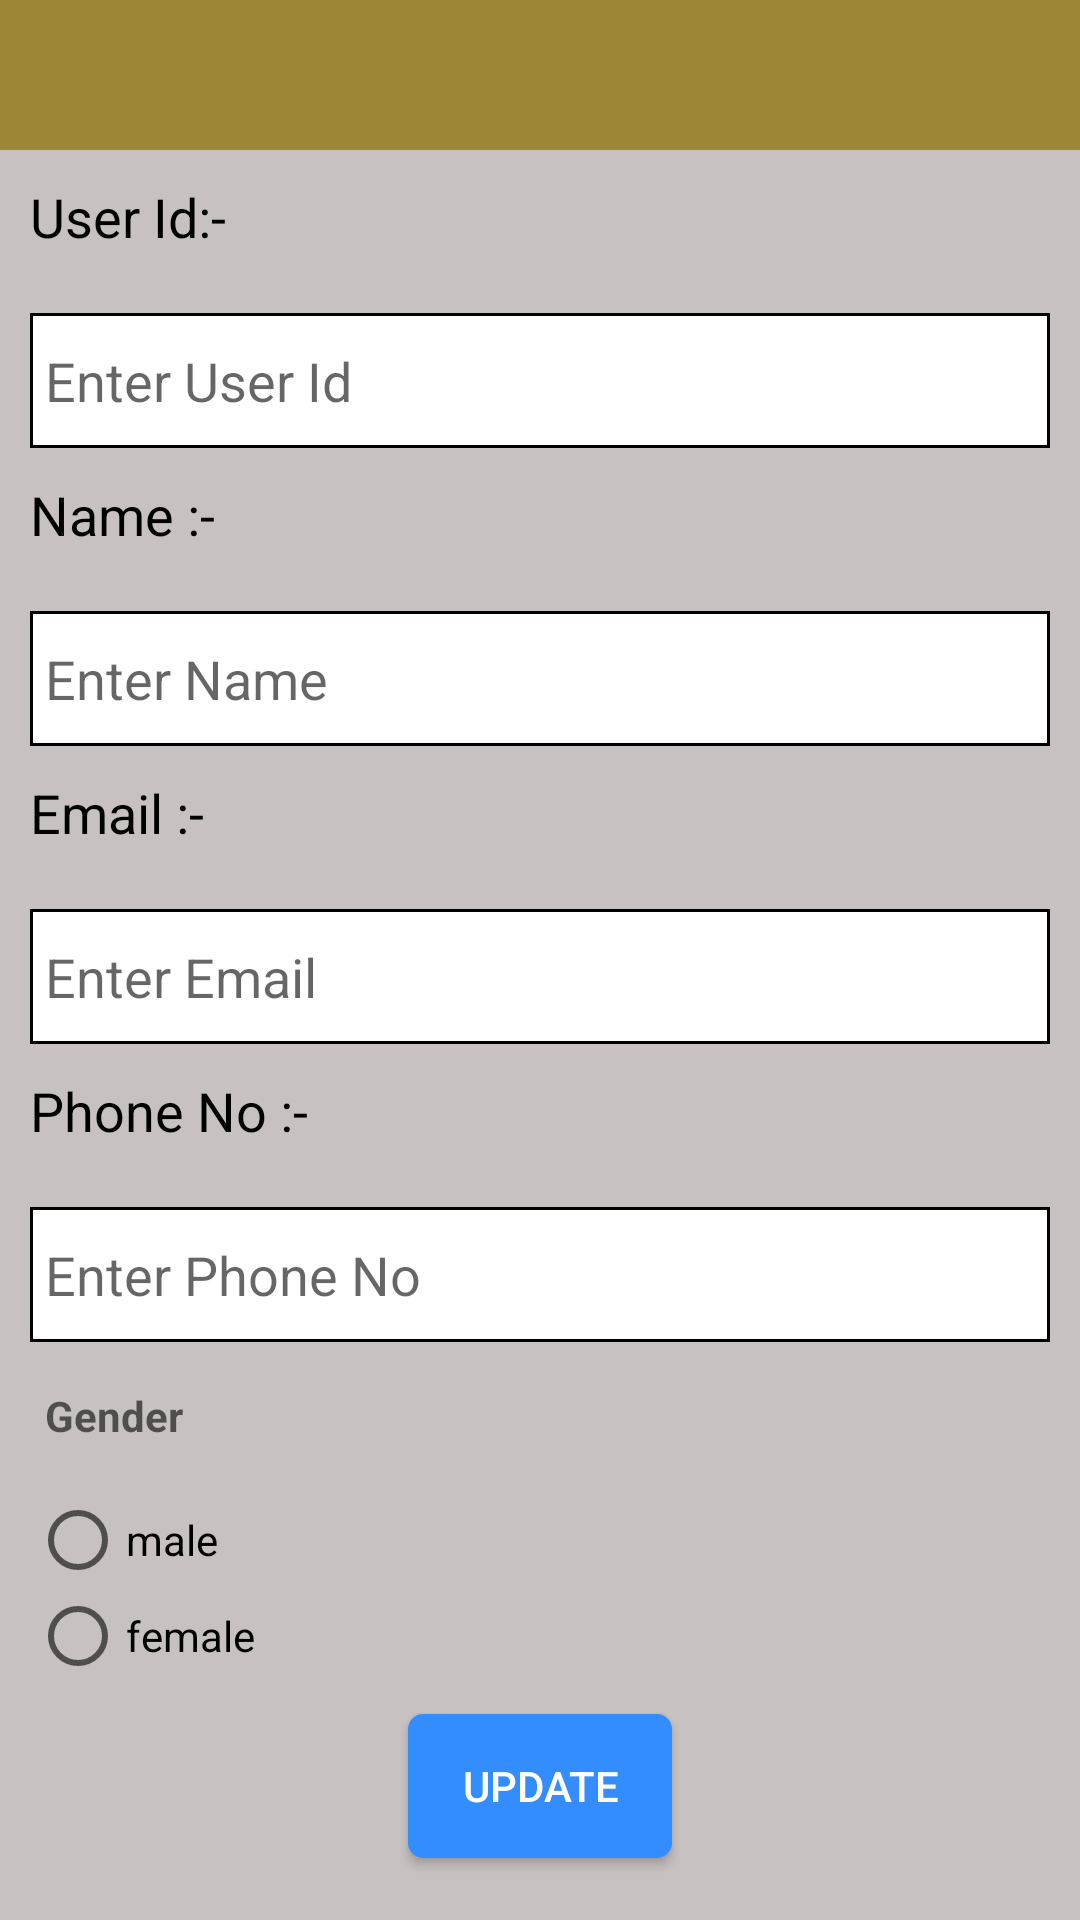

Layout XML and referenced resources for this Android screen:
<!-- AndroidManifest.xml: application theme AppTheme -->
<!-- res/layout/activity_editprofile.xml -->
<?xml version="1.0" encoding="utf-8"?>
<LinearLayout xmlns:android="http://schemas.android.com/apk/res/android"
    xmlns:app="http://schemas.android.com/apk/res-auto"
    xmlns:tools="http://schemas.android.com/tools"
    android:layout_width="match_parent"
    android:layout_height="match_parent"
    android:orientation="vertical"
    android:layout_gravity="center"
    android:background="#c7c1c1"
    tools:context="come.crimeReport.Registration">


    <RelativeLayout
        android:background="#9e8637"
        android:layout_width="match_parent"
        android:layout_height="50dp">

        <ImageView
            android:padding="5dp"
            android:layout_width="45dp"
            android:layout_height="45dp"
            android:id="@+id/back"
            android:src="@drawable/ic_back"
            android:layout_alignParentLeft="true" />
        <ImageView
            android:padding="5dp"
            android:layout_width="45dp"
            android:layout_height="45dp"
            android:id="@+id/logout"
            android:src="@drawable/ic_power"
            android:layout_alignParentRight="true"/>

    </RelativeLayout>

    <ScrollView
        android:layout_width="match_parent"
        android:layout_height="wrap_content"
        android:fillViewport="true">
        <LinearLayout
            android:layout_marginLeft="10dp"
            android:layout_marginRight="10dp"

            android:layout_width="match_parent"
            android:layout_height="match_parent"
            android:orientation="vertical">
            <TextView
                android:layout_marginTop="10dp"
                android:textSize="18sp"
                android:textColor="#000"
                android:layout_width="wrap_content"
                android:layout_height="wrap_content"
                android:text="User Id:-"/>


    <EditText
        android:layout_width="match_parent"
        android:layout_height="45dp"
        android:layout_marginTop="20dp"
        android:background="@drawable/background_round_corner_edittext"
        android:hint="Enter User Id"
        android:padding="5dp"
        android:id="@+id/et_user_id"/>
            <TextView
                android:layout_marginTop="10dp"
                android:textSize="18sp"
                android:textColor="#000"
                android:layout_width="wrap_content"
                android:layout_height="wrap_content"
                android:text="Name :-"/>
    <EditText
        android:layout_width="match_parent"
        android:layout_height="45dp"
        android:layout_marginTop="20dp"
        android:background="@drawable/background_round_corner_edittext"
        android:hint="Enter Name"
        android:padding="5dp"
        android:id="@+id/et_name"/>
            <TextView
                android:layout_marginTop="10dp"
                android:textSize="18sp"
                android:textColor="#000"
                android:layout_width="wrap_content"
                android:layout_height="wrap_content"
                android:text="Email :-"/>
    <EditText
        android:layout_width="match_parent"
        android:layout_height="45dp"
        android:layout_marginTop="20dp"
        android:background="@drawable/background_round_corner_edittext"
        android:hint="Enter Email"
        android:padding="5dp"
        android:id="@+id/et_email"/>
            <TextView
                android:layout_marginTop="10dp"
                android:textSize="18sp"
                android:textColor="#000"
                android:layout_width="wrap_content"
                android:layout_height="wrap_content"
                android:text="Phone No :-"/>
    <EditText
        android:layout_width="match_parent"
        android:layout_height="45dp"
        android:layout_marginTop="20dp"
        android:background="@drawable/background_round_corner_edittext"
        android:hint="Enter Phone No"
        android:padding="5dp"
        android:id="@+id/et_phone"/>

    <TextView
        android:layout_width="match_parent"
        android:layout_height="40dp"
        android:layout_marginTop="10dp"
        android:hint="Gender"
        android:inputType="textPassword"
        android:padding="5dp"
        android:textColor="#000000"
        android:textStyle="bold"></TextView>


    <RadioGroup
        android:id="@+id/rb_g"
        android:layout_width="match_parent"
        android:layout_height="wrap_content">

        <RadioButton
            android:id="@+id/rb_m"
            android:layout_width="wrap_content"
            android:text="male"
            android:layout_height="wrap_content" />

        <RadioButton
            android:id="@+id/rb_f"
            android:layout_width="wrap_content"
            android:text="female"
            android:layout_height="wrap_content" />
    </RadioGroup>


    <Button
        android:layout_marginTop="10dp"
        android:layout_width="wrap_content"
        android:layout_height="wrap_content"
        android:text="Update"
        android:background="@drawable/background_round_corner_button"
        android:layout_gravity="center"
        android:textColor="#fff"
        android:layout_marginBottom="15dp"
        android:id="@+id/bt_edt"/>
        </LinearLayout>
    </ScrollView>


</LinearLayout>
<!-- resources referenced by this layout -->
<resources>
  <!-- drawable background_round_corner_button (drawable) -->
  <?xml version="1.0" encoding="utf-8"?>
  <shape xmlns:android="http://schemas.android.com/apk/res/android"
      android:shape="rectangle" android:padding="40dp">
      
      <solid android:color="#338dff"/>
      <corners
          android:bottomRightRadius="5dp"
          android:bottomLeftRadius="5dp"
          android:topLeftRadius="5dp"
          android:topRightRadius="5dp"/>
  </shape>
  <!-- drawable background_round_corner_edittext (drawable) -->
  <?xml version="1.0" encoding="utf-8"?>
  <shape xmlns:android="http://schemas.android.com/apk/res/android" >
  
      <solid android:color="#fff" />
  
      <stroke
          android:width="1dp"
          android:color="#000"
          />
      
  </shape>
  <style name="AppTheme" parent="Theme.AppCompat.DayNight.NoActionBar">
          
          <item name="colorPrimary">@color/colorPrimary</item>
          <item name="colorPrimaryDark">@color/colorPrimaryDark</item>
          <item name="colorAccent">@color/colorAccent</item>
      </style>
  <color name="colorPrimary">#3F51B5</color>
  <color name="colorPrimaryDark">#303F9F</color>
  <color name="colorAccent">#FF4081</color>
</resources>
